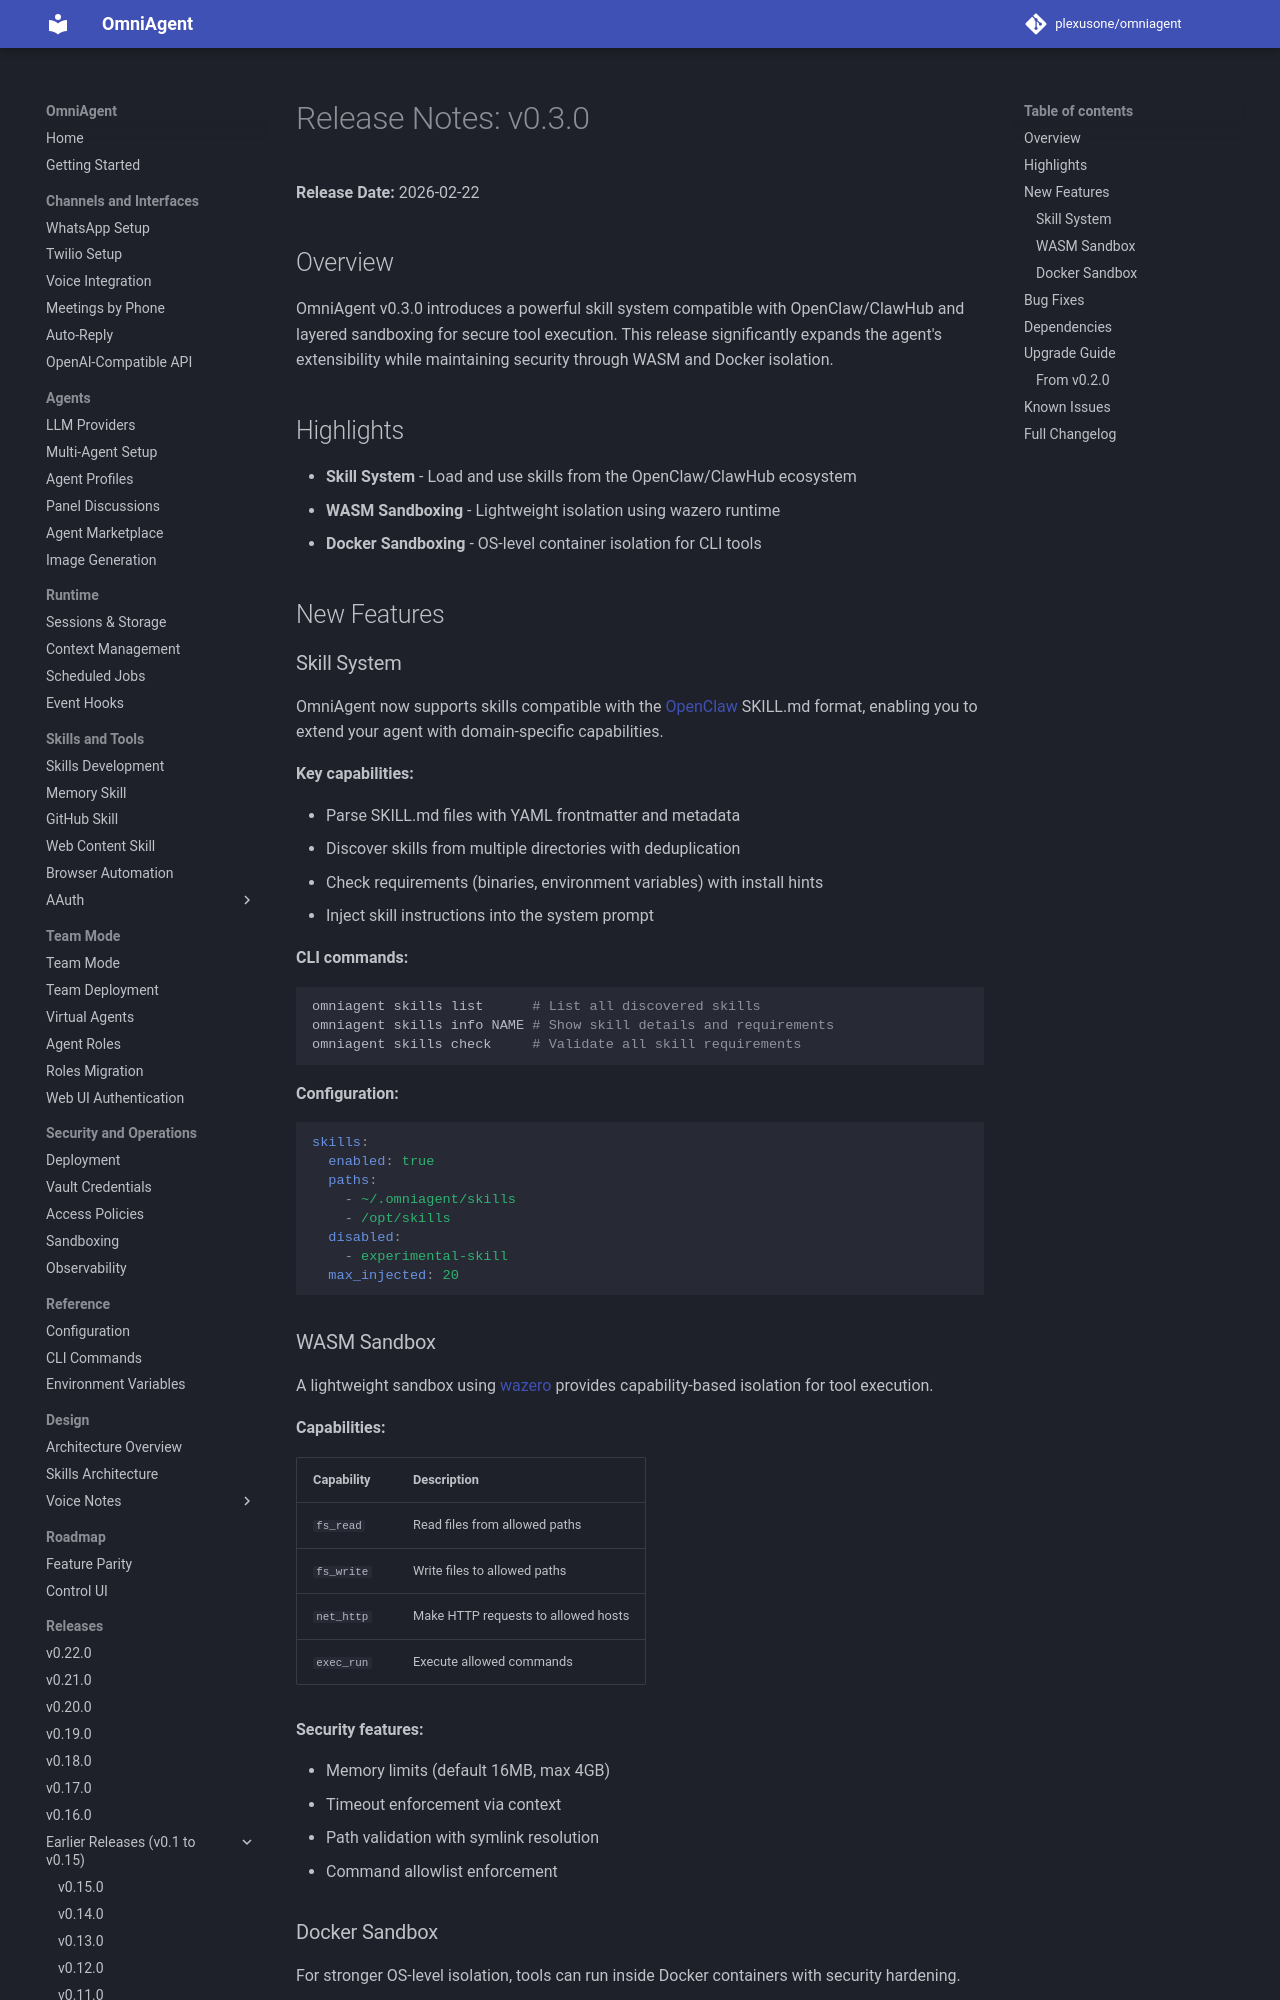

repository: plexusone/omniagent · page: releases/v0.3.0/index.html · generator: mkdocs

# Release Notes: v0.3.0

**Release Date:** 2026-02-22

## Overview

OmniAgent v0.3.0 introduces a powerful skill system compatible with OpenClaw/ClawHub and layered sandboxing for secure tool execution. This release significantly expands the agent's extensibility while maintaining security through WASM and Docker isolation.

## Highlights

- **Skill System** - Load and use skills from the OpenClaw/ClawHub ecosystem
- **WASM Sandboxing** - Lightweight isolation using wazero runtime
- **Docker Sandboxing** - OS-level container isolation for CLI tools

## New Features

### Skill System

OmniAgent now supports skills compatible with the [OpenClaw](https://github.com/openclaw/openclaw) SKILL.md format, enabling you to extend your agent with domain-specific capabilities.

**Key capabilities:**

- Parse SKILL.md files with YAML frontmatter and metadata
- Discover skills from multiple directories with deduplication
- Check requirements (binaries, environment variables) with install hints
- Inject skill instructions into the system prompt

**CLI commands:**

```bash
omniagent skills list      # List all discovered skills
omniagent skills info NAME # Show skill details and requirements
omniagent skills check     # Validate all skill requirements
```

**Configuration:**

```yaml
skills:
  enabled: true
  paths:
    - ~/.omniagent/skills
    - /opt/skills
  disabled:
    - experimental-skill
  max_injected: 20
```

### WASM Sandbox

A lightweight sandbox using [wazero](https://github.com/tetratelabs/wazero) provides capability-based isolation for tool execution.

**Capabilities:**

| Capability | Description |
|------------|-------------|
| `fs_read` | Read files from allowed paths |
| `fs_write` | Write files to allowed paths |
| `net_http` | Make HTTP requests to allowed hosts |
| `exec_run` | Execute allowed commands |

**Security features:**

- Memory limits (default 16MB, max 4GB)
- Timeout enforcement via context
- Path validation with symlink resolution
- Command allowlist enforcement
